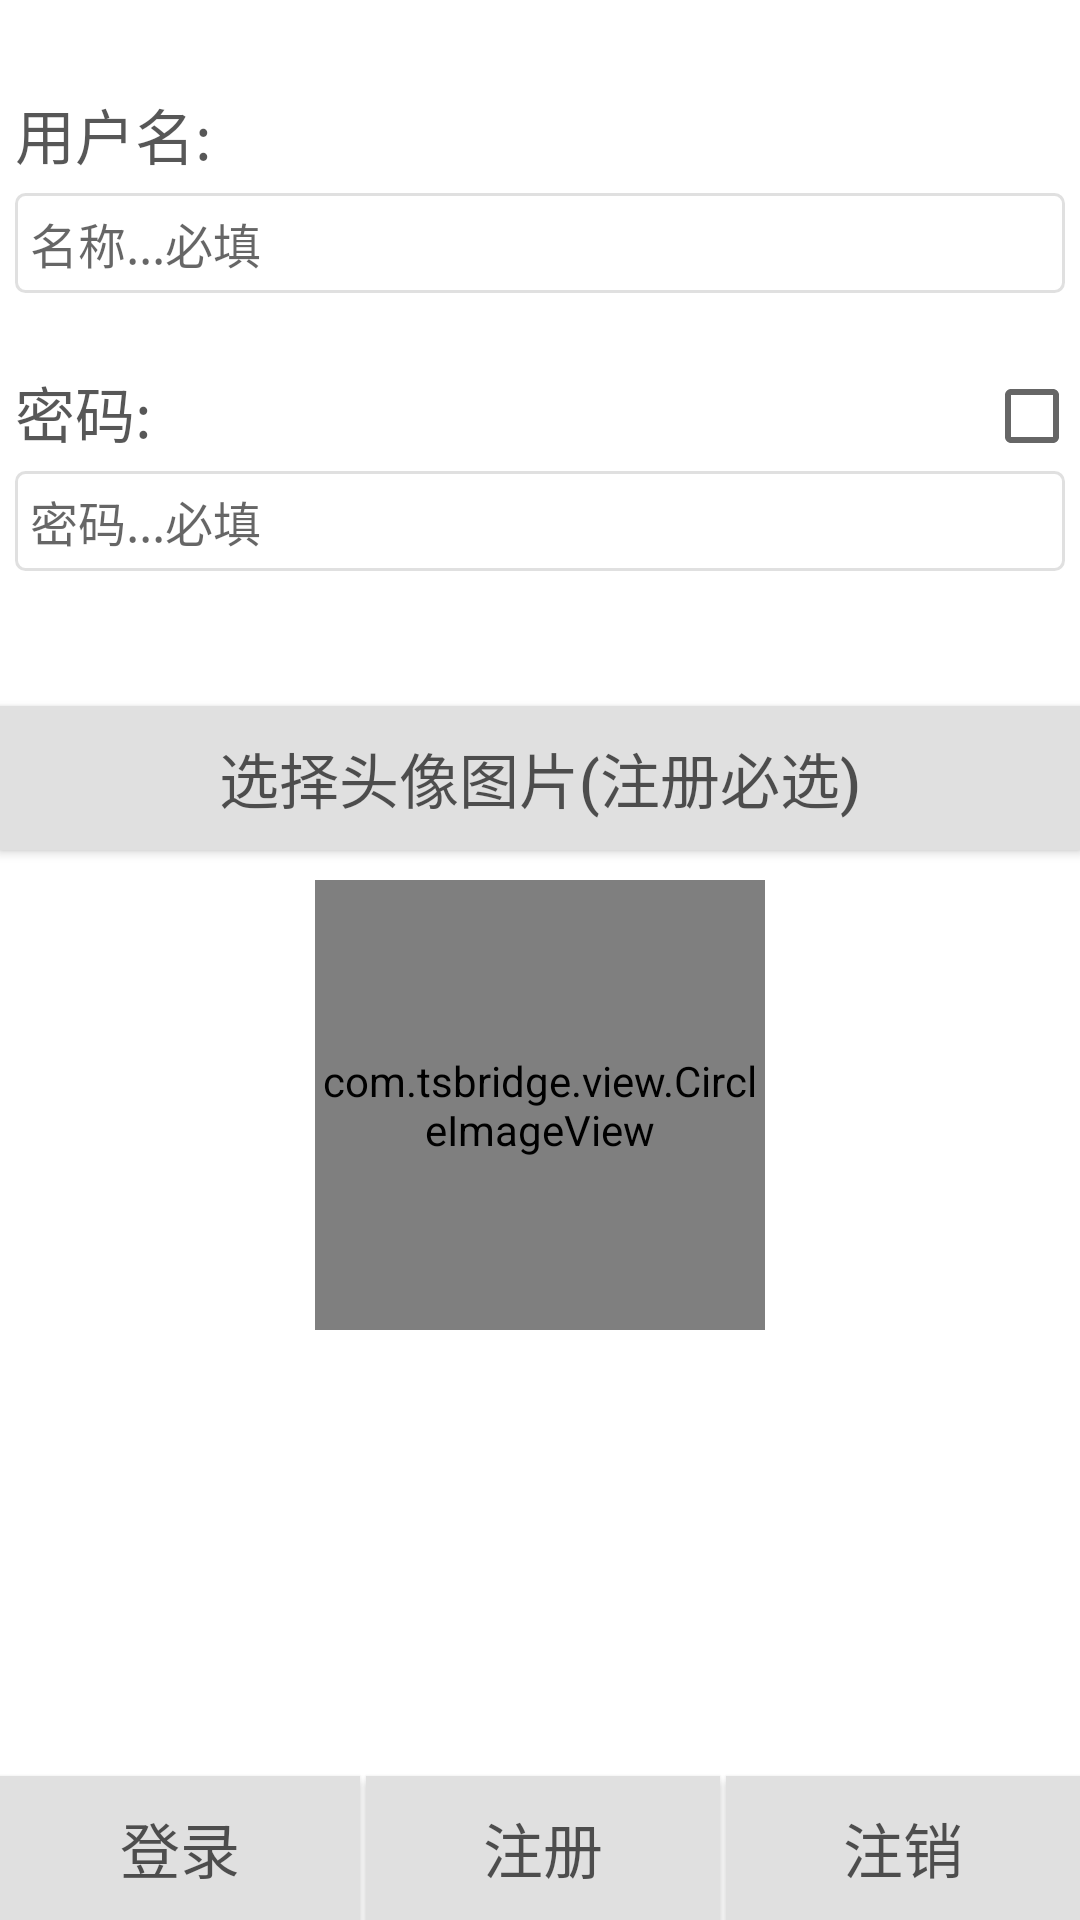

Layout XML and referenced resources for this Android screen:
<!-- AndroidManifest.xml: application theme AppTheme -->
<!-- res/layout/login_fragment.xml -->
<?xml version="1.0" encoding="utf-8"?>
<RelativeLayout xmlns:android="http://schemas.android.com/apk/res/android"
    xmlns:app="http://schemas.android.com/apk/res-auto"
    android:id="@+id/send_layout"
    android:layout_width="match_parent"
    android:layout_height="match_parent"
    android:background="@color/white"
    android:paddingTop="@dimen/send_padding">

    <TextView android:id="@+id/login_name_t"
        style="@style/SendTitle"
        android:text="@string/login_name" />

    <EditText android:id="@+id/login_name"
        style="@style/SendContent"
        android:layout_below="@id/login_name_t"
        android:hint="@string/login_name_hint" />

    <TextView android:id="@+id/login_psw_t"
        style="@style/SendTitle"
        android:layout_below="@id/login_name"
        android:layout_marginTop="@dimen/send_item_margin"
        android:text="@string/login_psw" />

    <EditText android:id="@+id/login_psw"
        style="@style/SendContent"
        android:layout_below="@id/login_psw_t"
        android:inputType="textPassword"
        android:hint="@string/login_psw_hint" />

    <CheckBox android:id="@+id/login_psw_check"
        android:layout_width="wrap_content"
        android:layout_height="wrap_content"
        android:layout_alignParentRight="true"
        android:layout_alignTop="@id/login_psw_t" />

    <Button android:id="@+id/login_image_sel"
        style="@style/SendButton"
        android:layout_below="@id/login_psw"
        android:layout_marginTop="@dimen/login_btn_top"
        android:text="@string/login_image" />

    <com.tsbridge.view.CircleImageView  android:id="@+id/login_image"
        android:layout_width="@dimen/login_image_width"
        android:layout_height="@dimen/login_image_width"
        android:src="@drawable/black"
        android:layout_below="@id/login_image_sel"
        android:layout_marginTop="@dimen/btn_image"
        android:layout_centerHorizontal="true"
        app:circle_border_color="@color/accent"
        app:circle_border_width="@dimen/circle_bolder" />

    <LinearLayout
        android:layout_width="match_parent"
        android:layout_height="wrap_content"
        android:layout_alignParentBottom="true">

        <Button android:id="@+id/login_in"
            style="@style/SendButton"
            android:width="0dp"
            android:layout_weight="0.33"
            android:text="@string/login_in" />

        <Button android:id="@+id/login_reg"
                style="@style/SendButton"
                android:width="0dp"
                android:layout_weight="0.33"
                android:layout_marginStart="@dimen/btn_margin"
                android:text="@string/login_reg" />

        <Button android:id="@+id/login_out"
                style="@style/SendButton"
                android:width="0dp"
                android:layout_weight="0.33"
                android:layout_marginStart="@dimen/btn_margin"
                android:text="@string/login_out" />

    </LinearLayout>

</RelativeLayout>
<!-- resources referenced by this layout -->
<resources>
  <color name="accent">#FFA0A0A0</color>
  <color name="white">#FFFFFFFF</color>
  <dimen name="btn_image">10dp</dimen>
  <dimen name="btn_margin">2dp</dimen>
  <dimen name="circle_bolder">5dp</dimen>
  <dimen name="login_btn_top">45dp</dimen>
  <dimen name="login_image_width">150dp</dimen>
  <dimen name="send_item_margin">25dp</dimen>
  <dimen name="send_padding">30dp</dimen>
  <string name="login_image">"选择头像图片(注册必选)"</string>
  <string name="login_in">"登录"</string>
  <string name="login_name">"用户名: "</string>
  <string name="login_name_hint">"名称...必填"</string>
  <string name="login_out">"注销"</string>
  <string name="login_psw">"密码: "</string>
  <string name="login_psw_hint">"密码...必填"</string>
  <string name="login_reg">"注册"</string>
  <style name="SendButton">
          <item name="android:layout_width">match_parent</item>
          <item name="android:layout_height">wrap_content</item>
          <item name="android:gravity">center</item>
          <item name="android:layout_marginTop">@dimen/send_item_margin</item>
          <item name="android:textColor">@color/grey</item>
          <item name="android:textSize">@dimen/send_title</item>
          <item name="android:background">@drawable/button_bg</item>
          <item name="android:buttonStyle">?android:attr/borderlessButtonStyle</item>
      </style>
  <style name="SendTitle">
          <item name="android:layout_width">match_parent</item>
          <item name="android:layout_height">wrap_content</item>
          <item name="android:gravity">start</item>
          <item name="android:layout_marginStart">@dimen/text_padding</item>
          <item name="android:layout_marginEnd">@dimen/text_padding</item>
          <item name="android:textColor">@color/grey</item>
          <item name="android:textSize">@dimen/send_title</item>
      </style>
  <style name="AppTheme" parent="Theme.AppCompat.Light.NoActionBar">
          <item name="colorPrimary">@color/primary</item>
          <item name="colorPrimaryDark">@color/primaryDark</item>
          <item name="colorAccent">@color/accent</item>
      </style>
  <color name="grey">#A8000000</color>
  <dimen name="send_title">20dp</dimen>
  <!-- drawable button_bg (drawable) -->
  <?xml version="1.0" encoding="UTF-8"?>
  <selector xmlns:android="http://schemas.android.com/apk/res/android">
      <item android:state_pressed="false" android:drawable="@color/primary" />
      <item android:state_pressed="true" android:drawable="@color/primaryDark" />
  </selector>
  <dimen name="text_padding">5dp</dimen>
  <dimen name="send_content">16dp</dimen>
  <!-- drawable edittext_bg (drawable) -->
  <?xml version="1.0" encoding="UTF-8"?>
  <selector xmlns:android="http://schemas.android.com/apk/res/android">
      <item android:state_window_focused="false" android:drawable="@drawable/edittext_normal" />
      <item android:state_focused="true" android:drawable="@drawable/edittext_focused" />
  </selector>
  <color name="primary">#FFE0E0E0</color>
  <color name="primaryDark">#FFA0A0A0</color>
  <!-- drawable edittext_normal (drawable) -->
  <?xml version="1.0" encoding="UTF-8"?>
  <shape xmlns:android="http://schemas.android.com/apk/res/android">
      <solid android:color="@color/white" />
      <corners android:radius="3dip"/>
      <stroke
          android:width="1dip"
          android:color="@color/primary" />
  </shape>
  <!-- drawable edittext_focused (drawable) -->
  <?xml version="1.0" encoding="UTF-8"?>
  <shape xmlns:android="http://schemas.android.com/apk/res/android">
      <solid android:color="@color/white" />
      <corners android:radius="3dip"/>
      <stroke
          android:width="1dip"
          android:color="@color/primaryDark" />
  </shape>
</resources>
